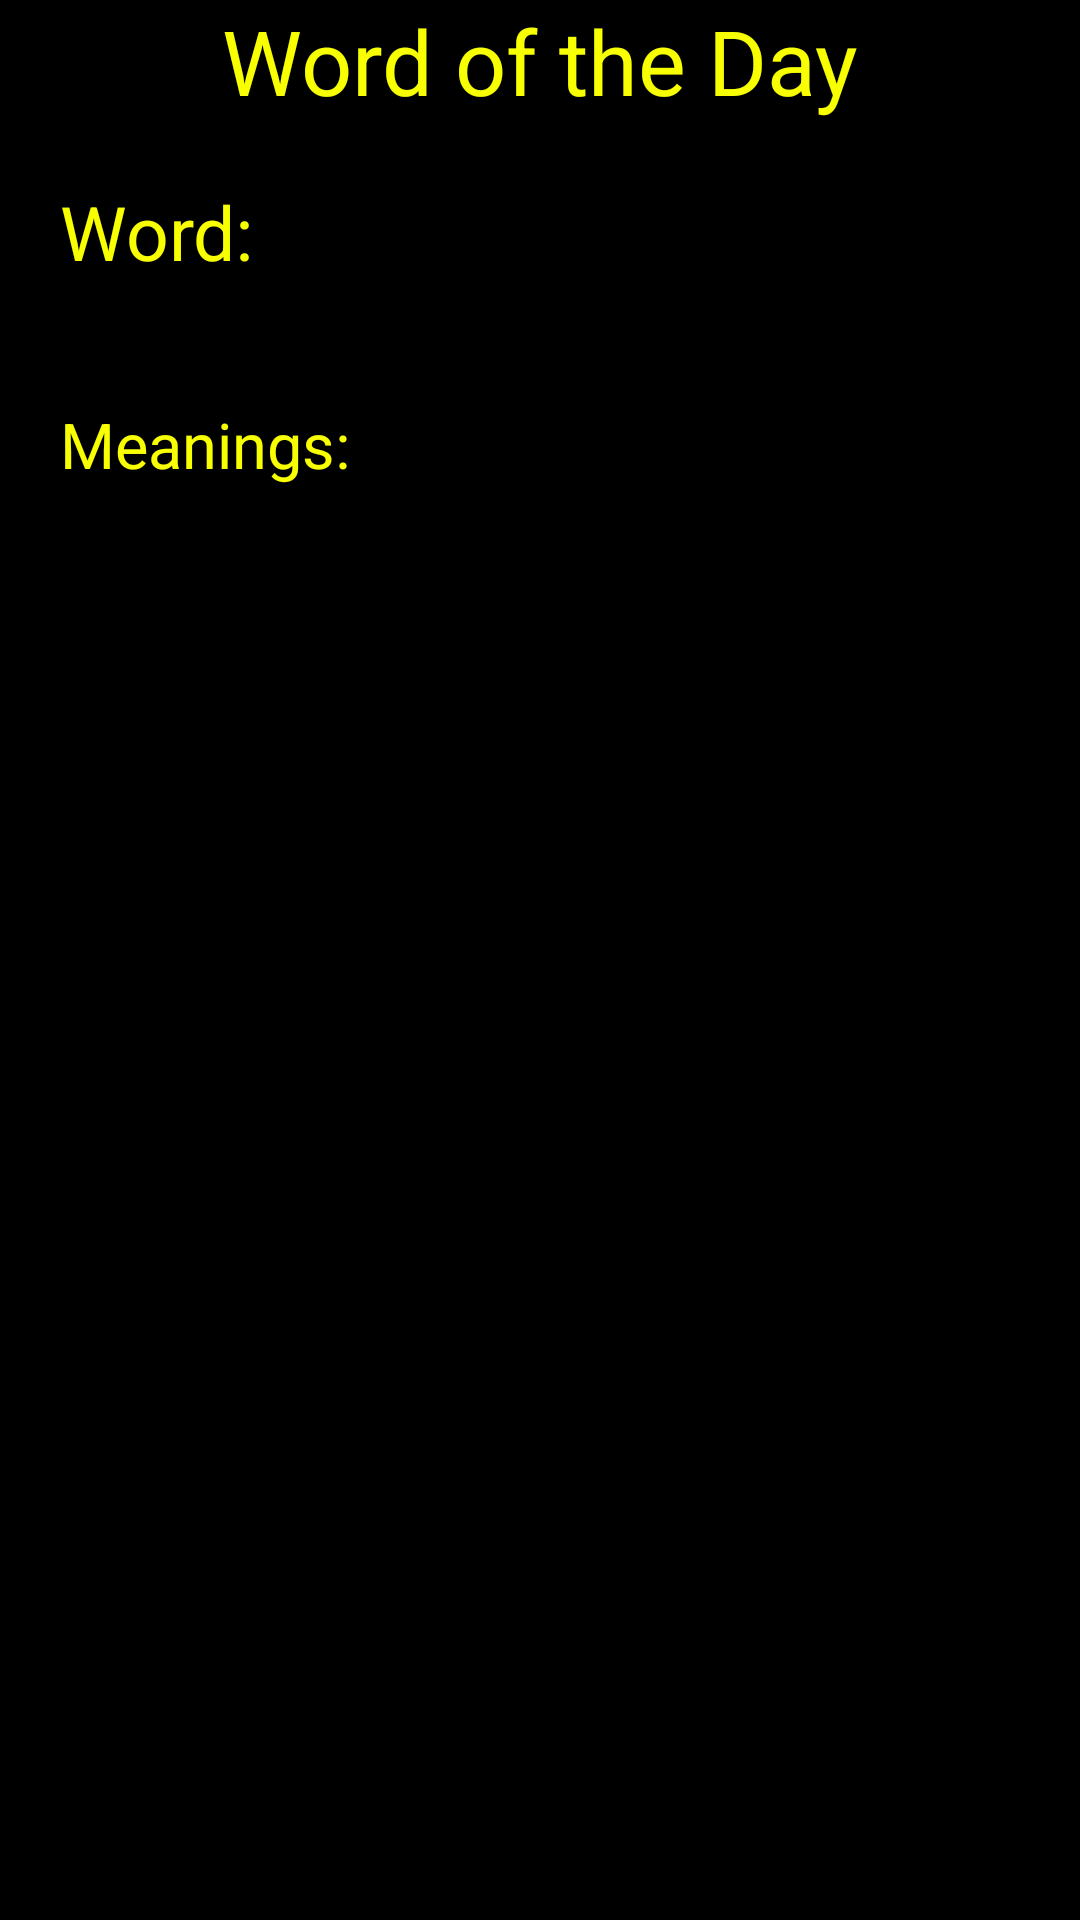

Here is an Android app screen rendered from its layout file. Give the layout XML and the strings, colors and styles it references.
<!-- AndroidManifest.xml: application theme AppTheme -->
<!-- res/layout/fragment_two.xml -->
<?xml version="1.0" encoding="utf-8"?>
<LinearLayout xmlns:android="http://schemas.android.com/apk/res/android"
    xmlns:tools="http://schemas.android.com/tools"
    android:layout_width="match_parent"
    android:layout_height="match_parent"
    android:orientation="vertical"
    tools:context=".fragments.FragmentTwo"
    android:background="#000">

    <ScrollView
        android:layout_width="match_parent"
        android:layout_height="wrap_content">

        <LinearLayout
            android:layout_width="match_parent"
            android:layout_height="wrap_content"
            android:orientation="vertical">

            <TextView
                android:layout_width="match_parent"
                android:layout_height="wrap_content"
                android:textColor="#F7FF00"
                android:gravity="center_horizontal"
                android:textSize="30sp"
                android:text="@string/word_of_the_day" />

            <TextView
                android:id="@+id/wordTv"
                android:layout_width="match_parent"
                android:layout_height="wrap_content"
                android:textSize="25sp"
                android:textColor="#F7FF00"
                android:text="@string/word"
                android:layout_margin="20dp"/>

            <TextView
                android:id="@+id/meaningsTv"
                android:layout_width="match_parent"
                android:layout_height="wrap_content"
                android:textSize="21sp"
                android:textColor="#F7FF00"
                android:text="@string/meanings"
                android:layout_margin="20dp"/>

        </LinearLayout>



    </ScrollView>



</LinearLayout>
<!-- resources referenced by this layout -->
<resources>
  <string name="meanings">Meanings:</string>
  <string name="word">Word:</string>
  <string name="word_of_the_day">Word of the Day</string>
  <style name="AppTheme" parent="Theme.AppCompat.Light.NoActionBar">
          
          <item name="colorPrimary">@color/colorPrimary</item>
          <item name="colorPrimaryDark">@color/colorPrimaryDark</item>
          <item name="colorAccent">@color/colorAccent</item>
      </style>
  <!-- not gathered from this repository: default colours our renderer supplied (Android Studio template values) -->
  <color name="colorPrimary">#FF6200EE</color>
  <color name="colorPrimaryDark">#FF3700B3</color>
  <color name="colorAccent">#FF03DAC5</color>
</resources>
